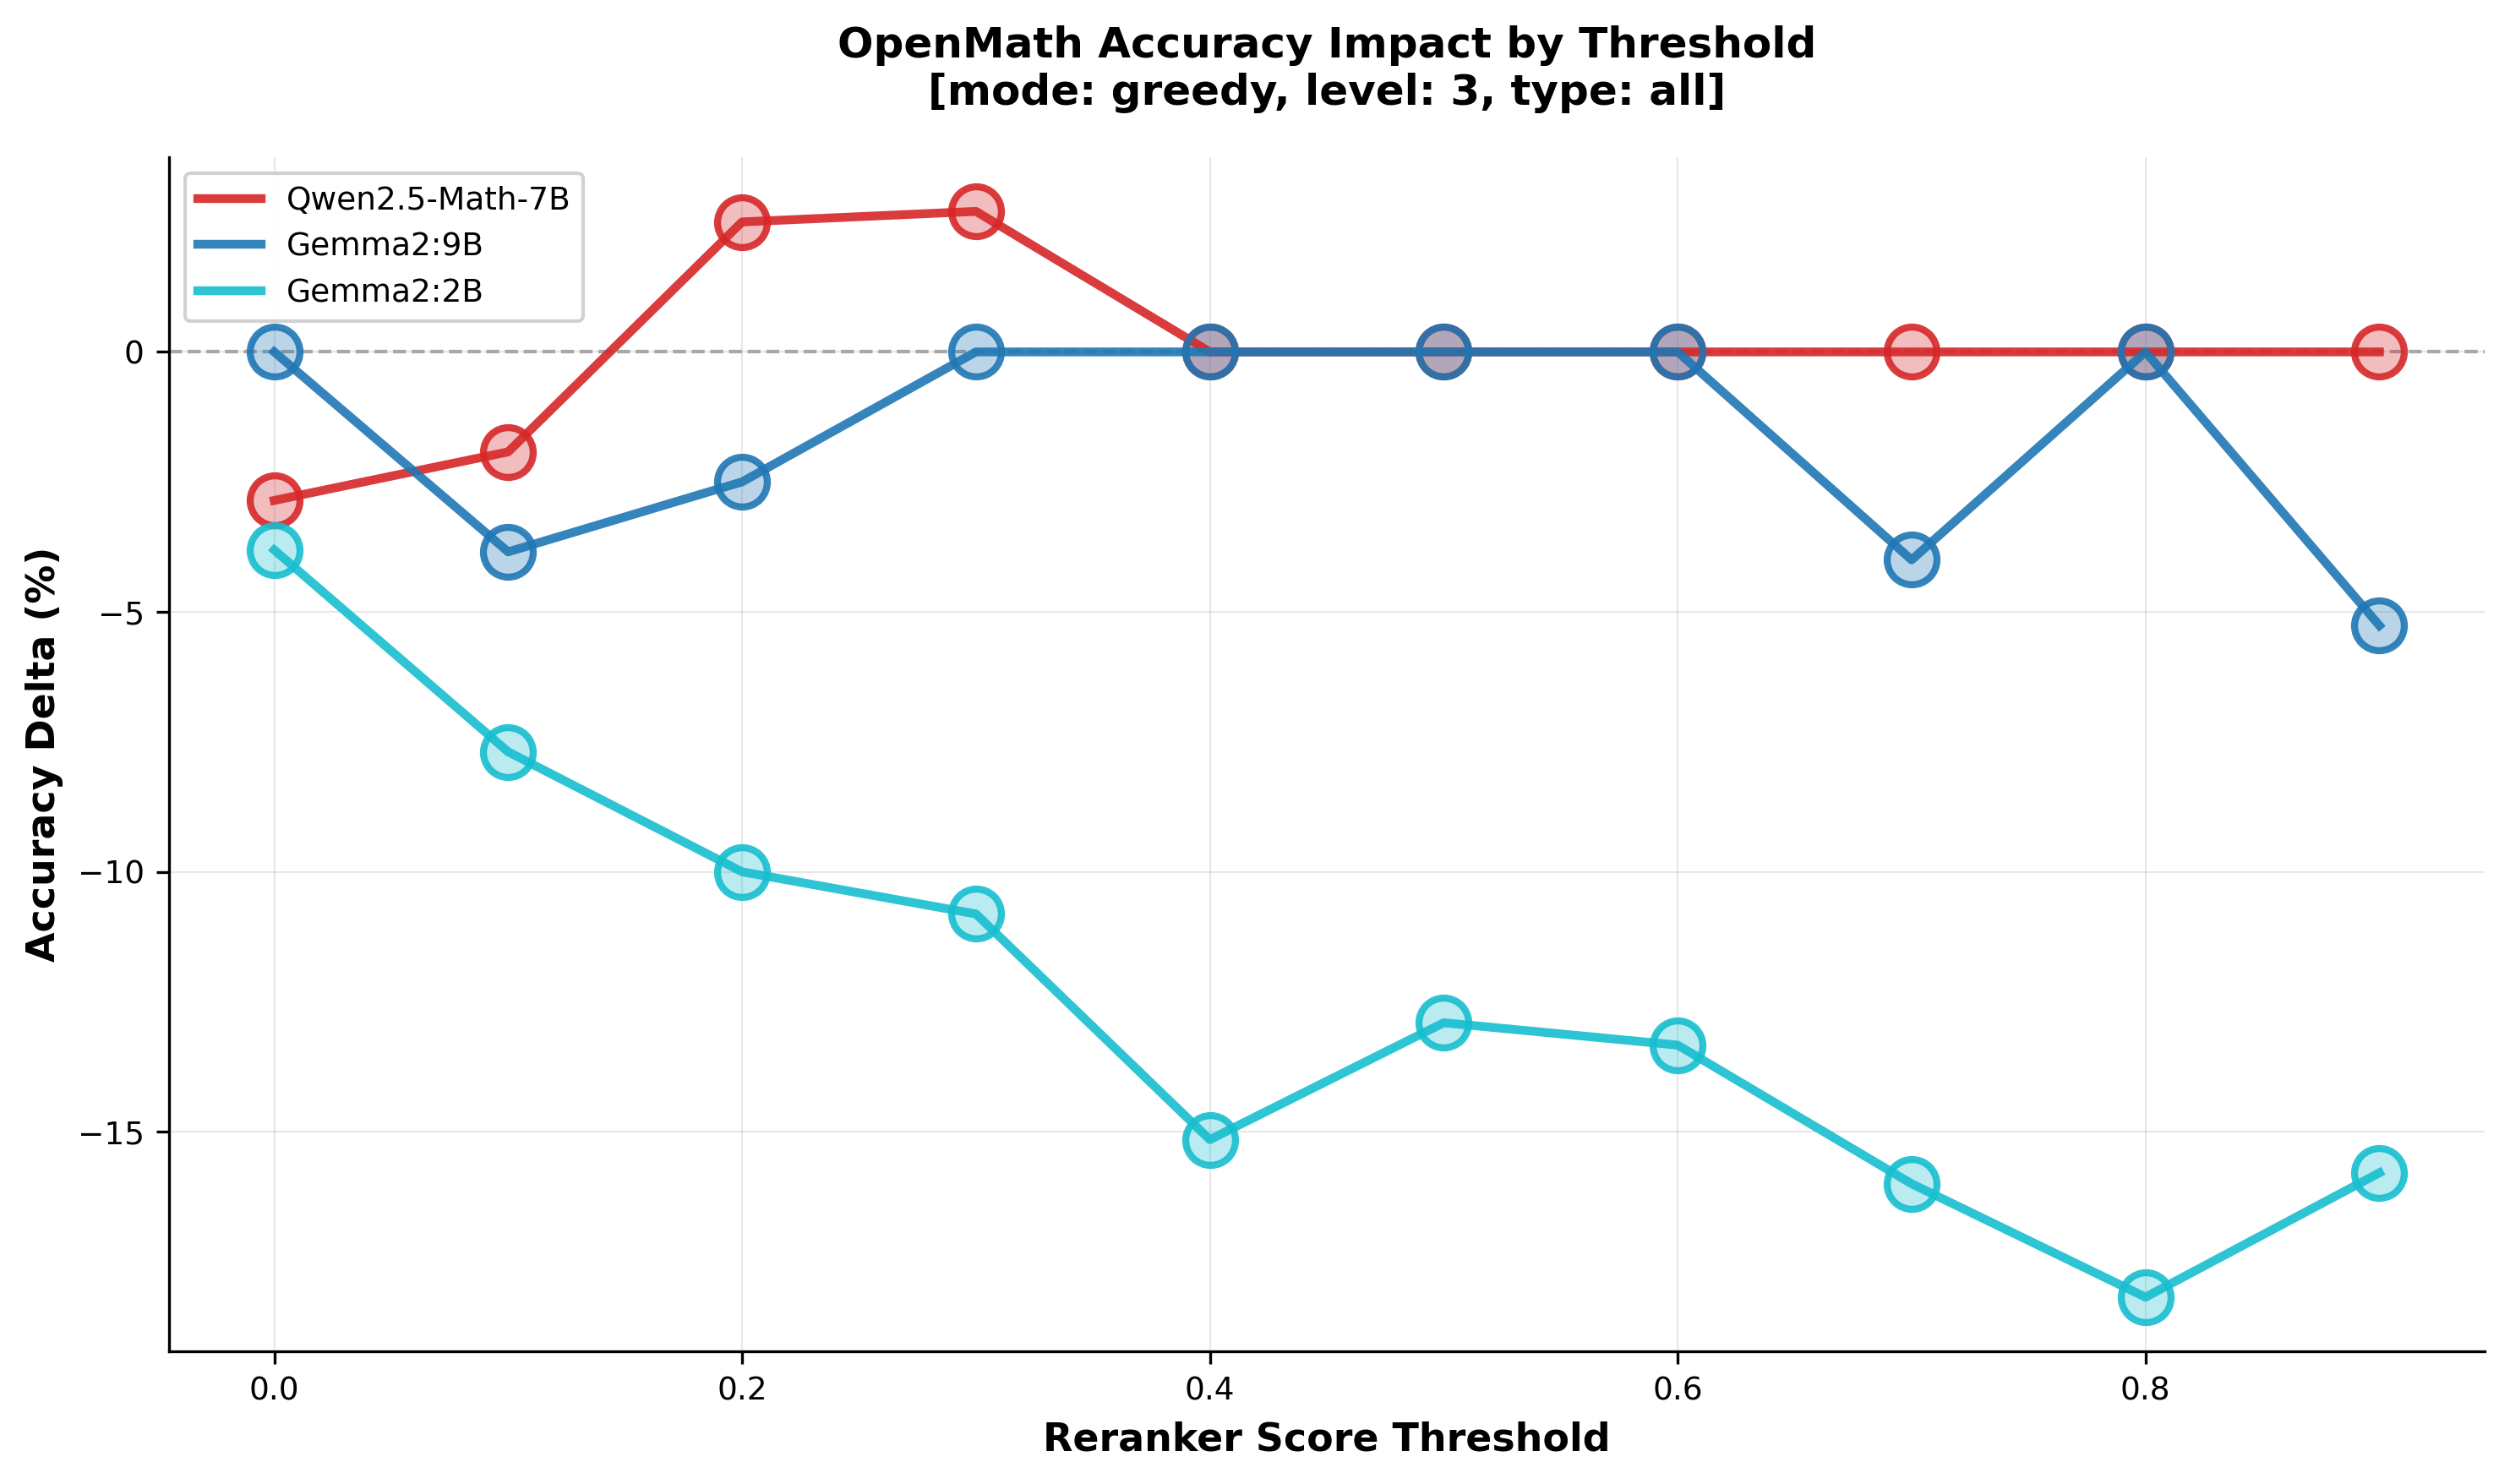

The data file committed next to this chart (first rows):
model, threshold, line_value, bubble_value
Qwen2.5-Math-7B, 0.0, -2.857, 1.0
Qwen2.5-Math-7B, 0.1, -1.923, 1.0
Qwen2.5-Math-7B, 0.2, 2.5, 1.0
Qwen2.5-Math-7B, 0.3, 2.703, 1.0
Qwen2.5-Math-7B, 0.4, 0.0, 1.0
Qwen2.5-Math-7B, 0.5, 0.0, 1.0
Qwen2.5-Math-7B, 0.6, 0.0, 1.0
Qwen2.5-Math-7B, 0.7, 0.0, 1.0
Qwen2.5-Math-7B, 0.8, 0.0, 1.0
Qwen2.5-Math-7B, 0.9, 0.0, 1.0
Gemma2:9B, 0.0, 0.0, 1.0
Gemma2:9B, 0.1, -3.846, 1.0
Gemma2:9B, 0.2, -2.5, 1.0
Gemma2:9B, 0.3, 0.0, 1.0
Gemma2:9B, 0.4, 0.0, 1.0
Gemma2:9B, 0.5, 0.0, 1.0
Gemma2:9B, 0.6, 0.0, 1.0
Gemma2:9B, 0.7, -4, 1.0
Gemma2:9B, 0.8, 0.0, 1.0
Gemma2:9B, 0.9, -5.263, 1.0
Gemma2:2B, 0.0, -3.81, 1.0
Gemma2:2B, 0.1, -7.692, 1.0
Gemma2:2B, 0.2, -10.0, 1.0
Gemma2:2B, 0.3, -10.81, 1.0
Gemma2:2B, 0.4, -15.15, 1.0
Gemma2:2B, 0.5, -12.9, 1.0
Gemma2:2B, 0.6, -13.33, 1.0
Gemma2:2B, 0.7, -16, 1.0
Gemma2:2B, 0.8, -18.18, 1.0
Gemma2:2B, 0.9, -15.79, 1.0
